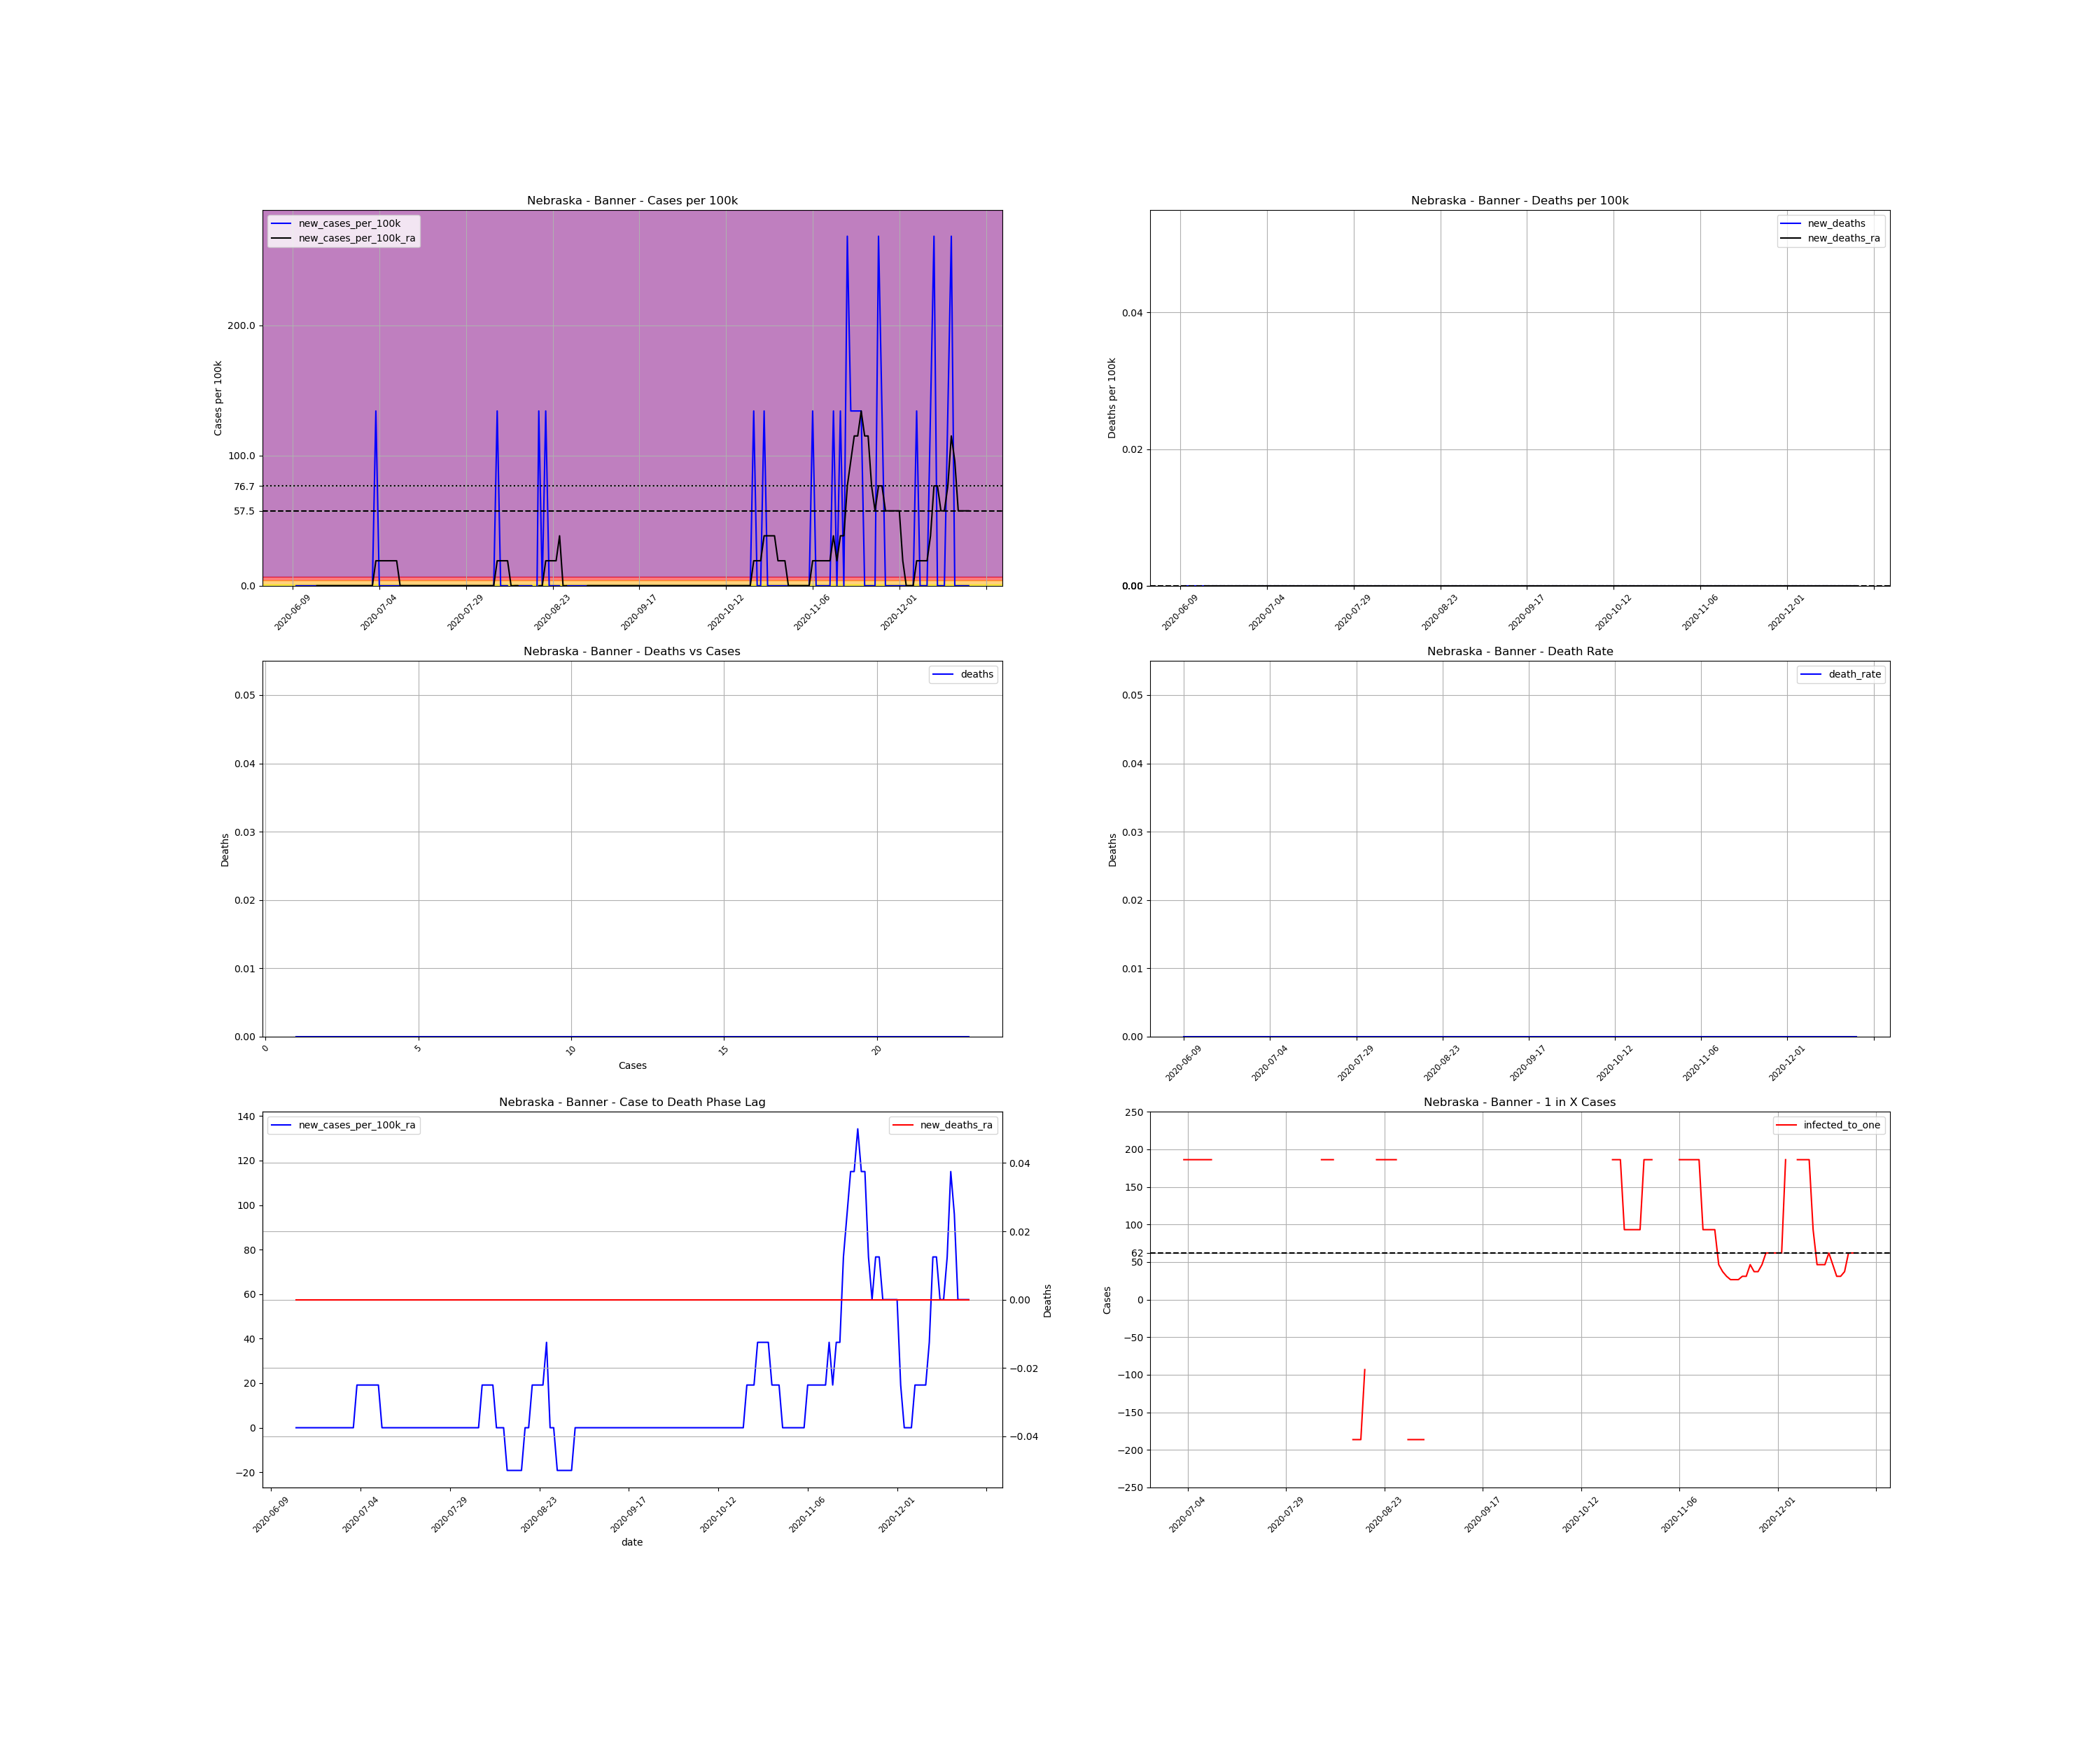

The data file committed next to this chart (first rows):
, date, county, state, fips, cases, deaths, COUNTY, STNAME, CTYNAME, POPESTIMATE2019, cases_per_100k, deaths_per_100k, death_rate, new_cases, new_cases_per_100k, new_deaths, new_cases_per_100k_ra, new_deaths_ra, active_cases, infected_to_one
801299, 2020-06-09, Banner, Nebraska, 31007, 1, 0.0, 7, Nebraska, Banner, 745, 134.2, 0.0, 0.0, , , , , , , 
801300, 2020-06-10, Banner, Nebraska, 31007, 1, 0.0, 7, Nebraska, Banner, 745, 134.2, 0.0, 0.0, 0.0, 0.0, 0.0, , , , 
801301, 2020-06-11, Banner, Nebraska, 31007, 1, 0.0, 7, Nebraska, Banner, 745, 134.2, 0.0, 0.0, 0.0, 0.0, 0.0, , , , 
801302, 2020-06-12, Banner, Nebraska, 31007, 1, 0.0, 7, Nebraska, Banner, 745, 134.2, 0.0, 0.0, 0.0, 0.0, 0.0, , , , 
801303, 2020-06-13, Banner, Nebraska, 31007, 1, 0.0, 7, Nebraska, Banner, 745, 134.2, 0.0, 0.0, 0.0, 0.0, 0.0, , , , 
801304, 2020-06-14, Banner, Nebraska, 31007, 1, 0.0, 7, Nebraska, Banner, 745, 134.2, 0.0, 0.0, 0.0, 0.0, 0.0, , , , 
801305, 2020-06-15, Banner, Nebraska, 31007, 1, 0.0, 7, Nebraska, Banner, 745, 134.2, 0.0, 0.0, 0.0, 0.0, 0.0, , , , 
801306, 2020-06-16, Banner, Nebraska, 31007, 1, 0.0, 7, Nebraska, Banner, 745, 134.2, 0.0, 0.0, 0.0, 0.0, 0.0, 0.0, 0.0, , 
801307, 2020-06-17, Banner, Nebraska, 31007, 1, 0.0, 7, Nebraska, Banner, 745, 134.2, 0.0, 0.0, 0.0, 0.0, 0.0, 0.0, 0.0, 0.0, inf
801308, 2020-06-18, Banner, Nebraska, 31007, 1, 0.0, 7, Nebraska, Banner, 745, 134.2, 0.0, 0.0, 0.0, 0.0, 0.0, 0.0, 0.0, 0.0, inf
801309, 2020-06-19, Banner, Nebraska, 31007, 1, 0.0, 7, Nebraska, Banner, 745, 134.2, 0.0, 0.0, 0.0, 0.0, 0.0, 0.0, 0.0, 0.0, inf
801310, 2020-06-20, Banner, Nebraska, 31007, 1, 0.0, 7, Nebraska, Banner, 745, 134.2, 0.0, 0.0, 0.0, 0.0, 0.0, 0.0, 0.0, 0.0, inf
801311, 2020-06-21, Banner, Nebraska, 31007, 1, 0.0, 7, Nebraska, Banner, 745, 134.2, 0.0, 0.0, 0.0, 0.0, 0.0, 0.0, 0.0, 0.0, inf
801312, 2020-06-22, Banner, Nebraska, 31007, 1, 0.0, 7, Nebraska, Banner, 745, 134.2, 0.0, 0.0, 0.0, 0.0, 0.0, 0.0, 0.0, 0.0, inf
801313, 2020-06-23, Banner, Nebraska, 31007, 1, 0.0, 7, Nebraska, Banner, 745, 134.2, 0.0, 0.0, 0.0, 0.0, 0.0, 0.0, 0.0, 0.0, inf
801314, 2020-06-24, Banner, Nebraska, 31007, 1, 0.0, 7, Nebraska, Banner, 745, 134.2, 0.0, 0.0, 0.0, 0.0, 0.0, 0.0, 0.0, 0.0, inf
801315, 2020-06-25, Banner, Nebraska, 31007, 1, 0.0, 7, Nebraska, Banner, 745, 134.2, 0.0, 0.0, 0.0, 0.0, 0.0, 0.0, 0.0, 0.0, inf
801316, 2020-06-26, Banner, Nebraska, 31007, 1, 0.0, 7, Nebraska, Banner, 745, 134.2, 0.0, 0.0, 0.0, 0.0, 0.0, 0.0, 0.0, 0.0, inf
801317, 2020-06-27, Banner, Nebraska, 31007, 1, 0.0, 7, Nebraska, Banner, 745, 134.2, 0.0, 0.0, 0.0, 0.0, 0.0, 0.0, 0.0, 0.0, inf
801318, 2020-06-28, Banner, Nebraska, 31007, 1, 0.0, 7, Nebraska, Banner, 745, 134.2, 0.0, 0.0, 0.0, 0.0, 0.0, 0.0, 0.0, 0.0, inf
801319, 2020-06-29, Banner, Nebraska, 31007, 1, 0.0, 7, Nebraska, Banner, 745, 134.2, 0.0, 0.0, 0.0, 0.0, 0.0, 0.0, 0.0, 0.0, inf
801320, 2020-06-30, Banner, Nebraska, 31007, 1, 0.0, 7, Nebraska, Banner, 745, 134.2, 0.0, 0.0, 0.0, 0.0, 0.0, 0.0, 0.0, 0.0, inf
801321, 2020-07-01, Banner, Nebraska, 31007, 1, 0.0, 7, Nebraska, Banner, 745, 134.2, 0.0, 0.0, 0.0, 0.0, 0.0, 0.0, 0.0, 0.0, inf
801322, 2020-07-02, Banner, Nebraska, 31007, 1, 0.0, 7, Nebraska, Banner, 745, 134.2, 0.0, 0.0, 0.0, 0.0, 0.0, 0.0, 0.0, 0.0, inf
801323, 2020-07-03, Banner, Nebraska, 31007, 2, 0.0, 7, Nebraska, Banner, 745, 268.5, 0.0, 0.0, 1.0, 134.2, 0.0, 19.18, 0.0, 1.0, 186.2
801324, 2020-07-04, Banner, Nebraska, 31007, 2, 0.0, 7, Nebraska, Banner, 745, 268.5, 0.0, 0.0, 0.0, 0.0, 0.0, 19.18, 0.0, 1.0, 186.2
801325, 2020-07-05, Banner, Nebraska, 31007, 2, 0.0, 7, Nebraska, Banner, 745, 268.5, 0.0, 0.0, 0.0, 0.0, 0.0, 19.18, 0.0, 1.0, 186.2
801326, 2020-07-06, Banner, Nebraska, 31007, 2, 0.0, 7, Nebraska, Banner, 745, 268.5, 0.0, 0.0, 0.0, 0.0, 0.0, 19.18, 0.0, 1.0, 186.2
801327, 2020-07-07, Banner, Nebraska, 31007, 2, 0.0, 7, Nebraska, Banner, 745, 268.5, 0.0, 0.0, 0.0, 0.0, 0.0, 19.18, 0.0, 1.0, 186.2
801328, 2020-07-08, Banner, Nebraska, 31007, 2, 0.0, 7, Nebraska, Banner, 745, 268.5, 0.0, 0.0, 0.0, 0.0, 0.0, 19.18, 0.0, 1.0, 186.2
801329, 2020-07-09, Banner, Nebraska, 31007, 2, 0.0, 7, Nebraska, Banner, 745, 268.5, 0.0, 0.0, 0.0, 0.0, 0.0, 19.18, 0.0, 1.0, 186.2
801330, 2020-07-10, Banner, Nebraska, 31007, 2, 0.0, 7, Nebraska, Banner, 745, 268.5, 0.0, 0.0, 0.0, 0.0, 0.0, 0.0, 0.0, 1.0, 186.2
801331, 2020-07-11, Banner, Nebraska, 31007, 2, 0.0, 7, Nebraska, Banner, 745, 268.5, 0.0, 0.0, 0.0, 0.0, 0.0, 0.0, 0.0, 0.0, inf
801332, 2020-07-12, Banner, Nebraska, 31007, 2, 0.0, 7, Nebraska, Banner, 745, 268.5, 0.0, 0.0, 0.0, 0.0, 0.0, 0.0, 0.0, 0.0, inf
801333, 2020-07-13, Banner, Nebraska, 31007, 2, 0.0, 7, Nebraska, Banner, 745, 268.5, 0.0, 0.0, 0.0, 0.0, 0.0, 0.0, 0.0, 0.0, inf
801334, 2020-07-14, Banner, Nebraska, 31007, 2, 0.0, 7, Nebraska, Banner, 745, 268.5, 0.0, 0.0, 0.0, 0.0, 0.0, 0.0, 0.0, 0.0, inf
801335, 2020-07-15, Banner, Nebraska, 31007, 2, 0.0, 7, Nebraska, Banner, 745, 268.5, 0.0, 0.0, 0.0, 0.0, 0.0, 0.0, 0.0, 0.0, inf
801336, 2020-07-16, Banner, Nebraska, 31007, 2, 0.0, 7, Nebraska, Banner, 745, 268.5, 0.0, 0.0, 0.0, 0.0, 0.0, 0.0, 0.0, 0.0, inf
801337, 2020-07-17, Banner, Nebraska, 31007, 2, 0.0, 7, Nebraska, Banner, 745, 268.5, 0.0, 0.0, 0.0, 0.0, 0.0, 0.0, 0.0, 0.0, inf
801338, 2020-07-18, Banner, Nebraska, 31007, 2, 0.0, 7, Nebraska, Banner, 745, 268.5, 0.0, 0.0, 0.0, 0.0, 0.0, 0.0, 0.0, 0.0, inf
801339, 2020-07-19, Banner, Nebraska, 31007, 2, 0.0, 7, Nebraska, Banner, 745, 268.5, 0.0, 0.0, 0.0, 0.0, 0.0, 0.0, 0.0, 0.0, inf
801340, 2020-07-20, Banner, Nebraska, 31007, 2, 0.0, 7, Nebraska, Banner, 745, 268.5, 0.0, 0.0, 0.0, 0.0, 0.0, 0.0, 0.0, 0.0, inf
801341, 2020-07-21, Banner, Nebraska, 31007, 2, 0.0, 7, Nebraska, Banner, 745, 268.5, 0.0, 0.0, 0.0, 0.0, 0.0, 0.0, 0.0, 0.0, inf
801342, 2020-07-22, Banner, Nebraska, 31007, 2, 0.0, 7, Nebraska, Banner, 745, 268.5, 0.0, 0.0, 0.0, 0.0, 0.0, 0.0, 0.0, 0.0, inf
801343, 2020-07-23, Banner, Nebraska, 31007, 2, 0.0, 7, Nebraska, Banner, 745, 268.5, 0.0, 0.0, 0.0, 0.0, 0.0, 0.0, 0.0, 0.0, inf
801344, 2020-07-24, Banner, Nebraska, 31007, 2, 0.0, 7, Nebraska, Banner, 745, 268.5, 0.0, 0.0, 0.0, 0.0, 0.0, 0.0, 0.0, 0.0, inf
801345, 2020-07-25, Banner, Nebraska, 31007, 2, 0.0, 7, Nebraska, Banner, 745, 268.5, 0.0, 0.0, 0.0, 0.0, 0.0, 0.0, 0.0, 0.0, inf
801346, 2020-07-26, Banner, Nebraska, 31007, 2, 0.0, 7, Nebraska, Banner, 745, 268.5, 0.0, 0.0, 0.0, 0.0, 0.0, 0.0, 0.0, 0.0, inf
801347, 2020-07-27, Banner, Nebraska, 31007, 2, 0.0, 7, Nebraska, Banner, 745, 268.5, 0.0, 0.0, 0.0, 0.0, 0.0, 0.0, 0.0, 0.0, inf
801348, 2020-07-28, Banner, Nebraska, 31007, 2, 0.0, 7, Nebraska, Banner, 745, 268.5, 0.0, 0.0, 0.0, 0.0, 0.0, 0.0, 0.0, 0.0, inf
801349, 2020-07-29, Banner, Nebraska, 31007, 2, 0.0, 7, Nebraska, Banner, 745, 268.5, 0.0, 0.0, 0.0, 0.0, 0.0, 0.0, 0.0, 0.0, inf
801350, 2020-07-30, Banner, Nebraska, 31007, 2, 0.0, 7, Nebraska, Banner, 745, 268.5, 0.0, 0.0, 0.0, 0.0, 0.0, 0.0, 0.0, 0.0, inf
801351, 2020-07-31, Banner, Nebraska, 31007, 2, 0.0, 7, Nebraska, Banner, 745, 268.5, 0.0, 0.0, 0.0, 0.0, 0.0, 0.0, 0.0, 0.0, inf
801352, 2020-08-01, Banner, Nebraska, 31007, 2, 0.0, 7, Nebraska, Banner, 745, 268.5, 0.0, 0.0, 0.0, 0.0, 0.0, 0.0, 0.0, 0.0, inf
801353, 2020-08-02, Banner, Nebraska, 31007, 2, 0.0, 7, Nebraska, Banner, 745, 268.5, 0.0, 0.0, 0.0, 0.0, 0.0, 0.0, 0.0, 0.0, inf
801354, 2020-08-03, Banner, Nebraska, 31007, 2, 0.0, 7, Nebraska, Banner, 745, 268.5, 0.0, 0.0, 0.0, 0.0, 0.0, 0.0, 0.0, 0.0, inf
801355, 2020-08-04, Banner, Nebraska, 31007, 2, 0.0, 7, Nebraska, Banner, 745, 268.5, 0.0, 0.0, 0.0, 0.0, 0.0, 0.0, 0.0, 0.0, inf
801356, 2020-08-05, Banner, Nebraska, 31007, 2, 0.0, 7, Nebraska, Banner, 745, 268.5, 0.0, 0.0, 0.0, 0.0, 0.0, 0.0, 0.0, 0.0, inf
801357, 2020-08-06, Banner, Nebraska, 31007, 2, 0.0, 7, Nebraska, Banner, 745, 268.5, 0.0, 0.0, 0.0, 0.0, 0.0, 0.0, 0.0, 0.0, inf
801358, 2020-08-07, Banner, Nebraska, 31007, 3, 0.0, 7, Nebraska, Banner, 745, 402.7, 0.0, 0.0, 1.0, 134.2, 0.0, 19.18, 0.0, 1.0, 186.2
... 136 more rows
